Run: headless pygame with SDL's dummy video driver; simulated clock (each Clock.tick advances the game by its frame time, no real sleeping); random seed 0; keys injected as events and as key.get_pressed() state; no mouse input.
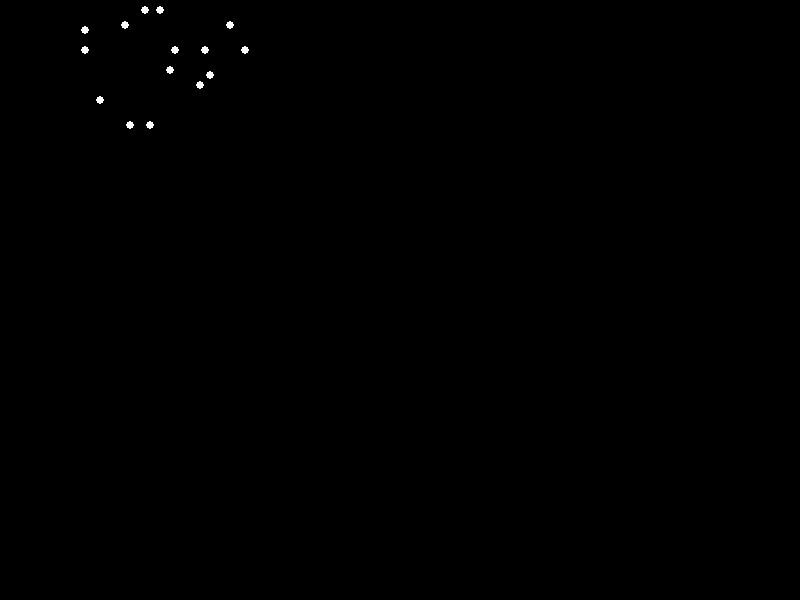
Frame 1 of 4 · flips 1–60 · no input
Frame 2 of 4 · flips 61–180 · tapped SPACE, RETURN · held RIGHT (→), D · screen unchanged from frame 1, image omitted
Frame 3 of 4 · flips 181–300 · held DOWN (↓), S · screen unchanged from frame 2, image omitted
Frame 4 of 4 · flips 301–420 · held LEFT (←), A, UP (↑), W · screen unchanged from frame 3, image omitted

The pygame program that drew these frames:


import pygame
import sys

# Configuration
WIDTH, HEIGHT = 800, 600
FPS = 30

# Colors
WHITE = (255, 255, 255)
BLACK = (0, 0, 0)

# Initializing Pygame
pygame.init()

# Setting up the display
screen = pygame.display.set_mode((WIDTH, HEIGHT))
clock = pygame.time.Clock()

# Point-light positions
points = [
    [100, 100], [150, 125], [200, 85], [175, 50], [85, 30], [125, 25],
    [160, 10], [210, 75], [245, 50], [230, 25], [145, 10], [85, 50],
    [130, 125], [170, 70], [205, 50]
]

def animate(points):
    running = True
    while running:
        for event in pygame.event.get():
            if event.type == pygame.QUIT:
                running = False
        screen.fill(BLACK)
        for coord in points:
            pygame.draw.circle(screen, WHITE, coord, 4)
        pygame.display.flip()
        clock.tick(FPS)
        pygame.time.delay(int(1000 / FPS))

    pygame.quit()
    sys.exit()

# Start the animation
animate(points)
